Run: headless pygame with SDL's dummy video driver; simulated clock (each Clock.tick advances the game by its frame time, no real sleeping); random seed 0; keys injected as events and as key.get_pressed() state; no mouse input.
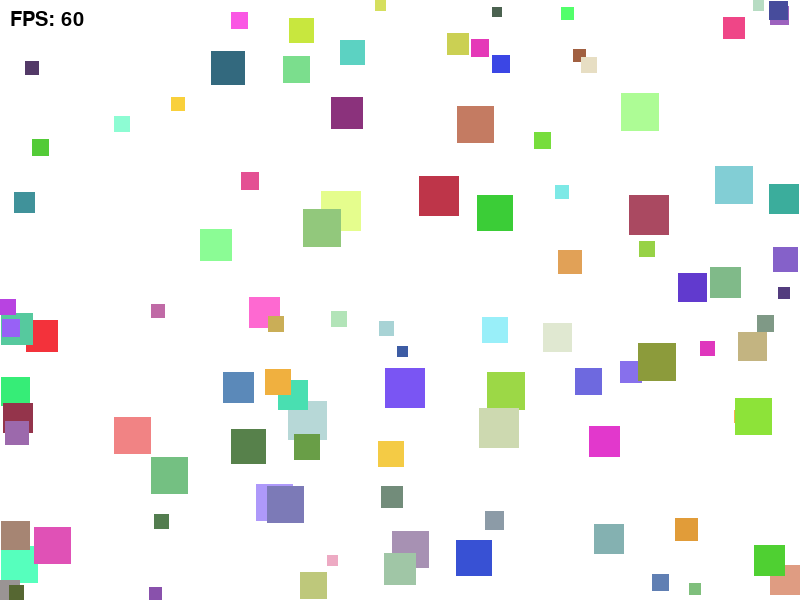
Frame 1 of 4 · flips 1–60 · no input
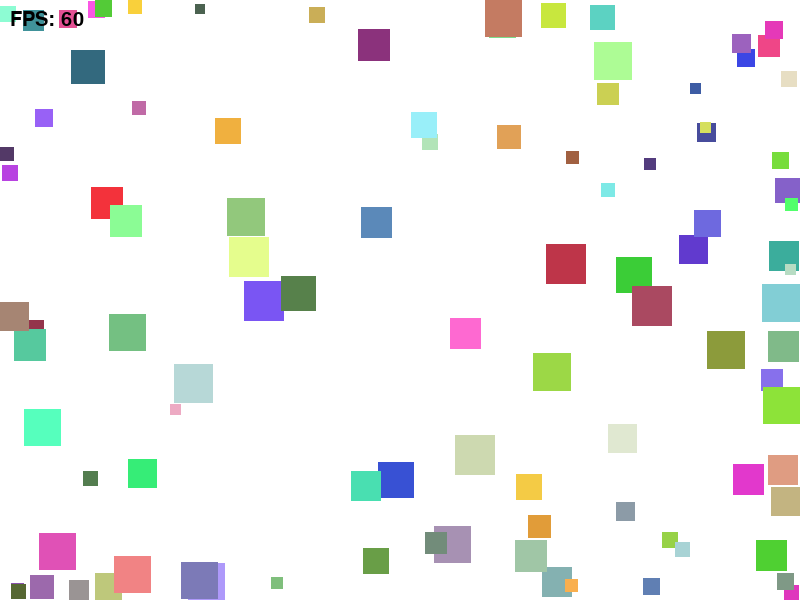
Frame 2 of 4 · flips 61–180 · tapped SPACE, RETURN · held RIGHT (→), D
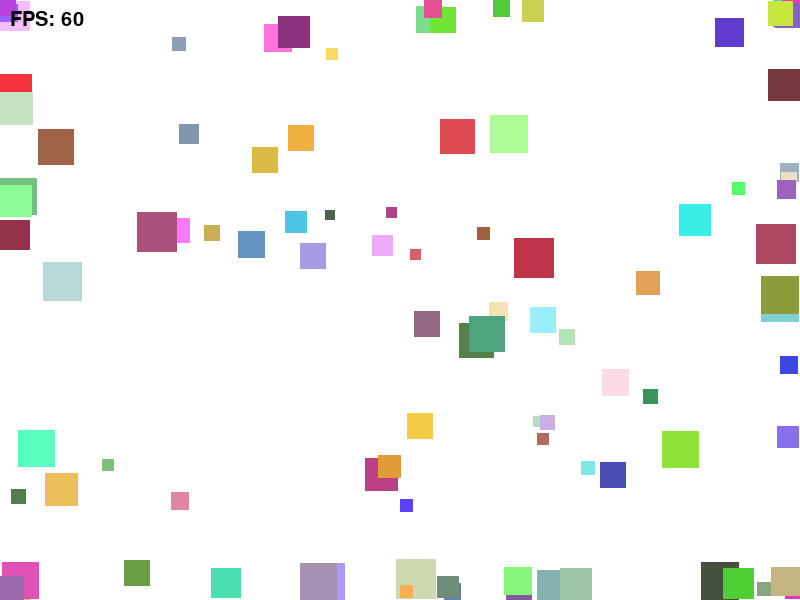
Frame 3 of 4 · flips 181–300 · held DOWN (↓), S
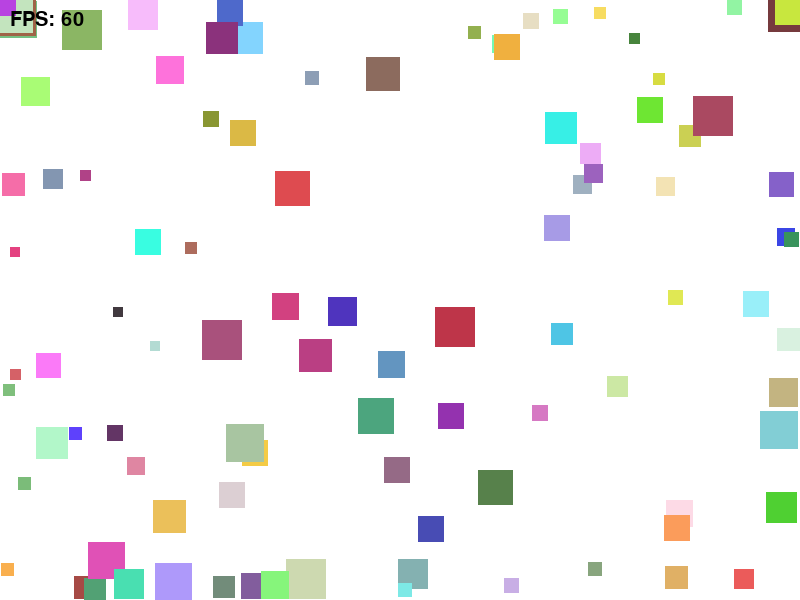
Frame 4 of 4 · flips 301–420 · held LEFT (←), A, UP (↑), W

The pygame program that drew these frames:

import math
import random

import pygame

# Screen dimensions
WIDTH = 800
HEIGHT = 600

# Square properties
NUM_SQUARES = 100
MIN_SIZE = 10
MAX_SIZE = 40

# Movement parameters
GLOBAL_MAX_SPEED = 6
ANGLE_JITTER = 0.15

# Display settings
BACKGROUND_COLOR = (255, 255, 255)
FPS = 60

# Behavior parameters
FLEE_DISTANCE = 100
FLEE_FORCE = 0.2

CHASE_DISTANCE = 100
CHASE_FORCE = 0.08

# Lifespan parameters
MIN_LIFE = 3
MAX_LIFE = 9


class Square:
    """Represents a moving square with behaviors like fleeing, chasing, and boundary bouncing."""  # Docstring added to explain class purpose.
    def __init__(self) -> None:
        """Initialize a square with random size, position, velocity, color, and lifespan."""  # Docstring added to explain method purpose.
        self.size = random.randint(MIN_SIZE, MAX_SIZE)
        self.x = random.uniform(0, WIDTH - self.size)
        self.y = random.uniform(0, HEIGHT - self.size)

        self.max_speed = GLOBAL_MAX_SPEED * (MIN_SIZE / self.size)

        angle = random.uniform(0, 2 * math.pi)
        speed = random.uniform(1, self.max_speed)
        self.dx = math.cos(angle) * speed
        self.dy = math.sin(angle) * speed

        self.color = (
            random.randint(50, 255),
            random.randint(50, 255),
            random.randint(50, 255),
        )

        self.life_span = random.uniform(MIN_LIFE, MAX_LIFE)
        self.age = 0.0

    def center_x(self) -> float:
        """Calculate the x-coordinate of the square's center."""  # Docstring added to explain method purpose.
        return self.x + self.size / 2

    def center_y(self) -> float:
        """Calculate the y-coordinate of the square's center."""  # Docstring added to explain method purpose.
        return self.y + self.size / 2

    def apply_jitter(self) -> None:  # Added type hints for clarity and error prevention.
        """Apply random angular jitter to the square's velocity."""  # Docstring added to explain method purpose.
        speed = math.hypot(self.dx, self.dy)
        angle = math.atan2(self.dy, self.dx)
        angle += random.uniform(-ANGLE_JITTER, ANGLE_JITTER)
        self.dx = math.cos(angle) * speed
        self.dy = math.sin(angle) * speed

    def limit_speed(self) -> None:  # Added type hints for clarity and error prevention.
        """Limit the square's speed to its maximum allowed value."""  # Docstring added to explain method purpose.
        speed = math.hypot(self.dx, self.dy)
        if speed > self.max_speed and speed != 0:
            scale = self.max_speed / speed
            self.dx *= scale
            self.dy *= scale

    # Extracted boundary checking to improve modularity.
    def _check_boundaries(self) -> None:
        """Check and handle collisions with window boundaries."""  # Docstring added to explain method purpose.
        if self.x <= 0:
            self.x = 0
            self.dx *= -1
        elif self.x + self.size >= WIDTH:
            self.x = WIDTH - self.size
            self.dx *= -1

        if self.y <= 0:
            self.y = 0
            self.dy *= -1
        elif self.y + self.size >= HEIGHT:
            self.y = HEIGHT - self.size
            self.dy *= -1

    def flee(self, squares: list["Square"]) -> None:  # Added type hints for clarity and error prevention.
        """Make the square flee from larger nearby squares."""  # Docstring added to explain method purpose.
        for other in squares:
            if other is self:
                continue
            if self.size >= other.size:
                continue

            diff_x = self.center_x() - other.center_x()
            diff_y = self.center_y() - other.center_y()
            distance = math.hypot(diff_x, diff_y)

            if 0 < distance < FLEE_DISTANCE:
                self.dx += (diff_x / distance) * FLEE_FORCE
                self.dy += (diff_y / distance) * FLEE_FORCE

    def chase(self, squares: list["Square"]) -> None:  # Added type hints for clarity and error prevention.
        """Make the square chase smaller nearby squares."""  # Docstring added to explain method purpose.
        # Renamed variables for better readability.
        for other in squares:
            if other is self:
                continue
            if self.size <= other.size:
                continue

            distance_x = other.center_x() - self.center_x()
            distance_y = other.center_y() - self.center_y()
            distance = math.hypot(distance_x, distance_y)

            if distance < CHASE_DISTANCE:
                if distance_x > 0:
                    self.dx += CHASE_FORCE
                else:
                    self.dx -= CHASE_FORCE

                if distance_y > 0:
                    self.dy += CHASE_FORCE
                else:
                    self.dy -= CHASE_FORCE

    def move(self, squares: list["Square"], dt: float) -> None:  # Added type hints for clarity and error prevention.
        """Update the square's position and apply behaviors."""  # Docstring added to explain method purpose.
        self.apply_jitter()
        self.flee(squares)
        self.chase(squares)
        self.limit_speed()

        self.x += self.dx * dt * FPS
        self.y += self.dy * dt * FPS

        # Call boundary check here.
        self._check_boundaries()

    def draw(self, screen: pygame.Surface) -> None:  # Added type hints for clarity and error prevention.
        """Draw the square on the screen."""  # Docstring added to explain method purpose.
        pygame.draw.rect(
            screen,
            self.color,
            (int(self.x), int(self.y), self.size, self.size),
        )


def main() -> None:  # Added type hints for clarity and error prevention.
    """Run the main game loop for the moving squares simulation."""  # Docstring added to explain method purpose.
    pygame.init()
    screen = pygame.display.set_mode((WIDTH, HEIGHT))
    pygame.display.set_caption("Moving Squares")
    clock = pygame.time.Clock()
    font = pygame.font.SysFont(None, 30)

    squares: list[Square] = [Square() for _ in range(NUM_SQUARES)]

    running = True
    while running:
        dt = clock.tick(FPS) / 1000.0

        for event in pygame.event.get():
            if event.type == pygame.QUIT:
                running = False

        screen.fill(BACKGROUND_COLOR)

        for i in range(len(squares)):
            squares[i].age += dt

            if squares[i].age >= squares[i].life_span:
                squares[i] = Square()

            squares[i].move(squares, dt)
            squares[i].draw(screen)

        fps_text = font.render(f"FPS: {int(clock.get_fps())}", True, (0, 0, 0))
        screen.blit(fps_text, (10, 10))

        pygame.display.flip()

    pygame.quit()


if __name__ == "__main__":
    main()
